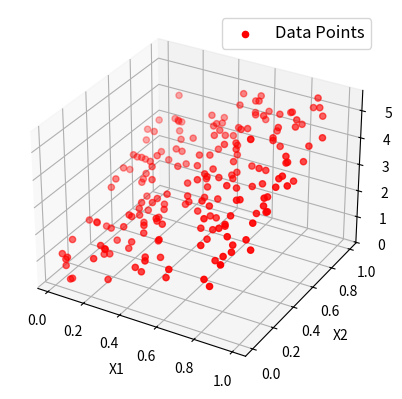

The matplotlib source for this figure:
import numpy as np
import matplotlib.pyplot as plt
from mpl_toolkits.mplot3d import Axes3D

def generate_dataset(n=200):
    x = []
    y = []
    
    # Generate random data
    random_x1 = np.random.rand(n)
    random_x2 = np.random.rand(n)
    
    for i in range(n):
        x1 = random_x1[i]
        x2 = random_x2[i]
        
        # y = ax1 + bx2 + c + noise
        term = 2 * x1 + 3 * x2 + np.random.rand()
        x.append([x1, x2])
        y.append(term)
        
    return np.array(x), np.array(y)

def main():
    # 1. Generate Data
    X, Y = generate_dataset(200)
    
    # 2. Visualize
    mpl_params = {'legend.fontsize': 12}
    plt.rcParams.update(mpl_params)
    
    fig = plt.figure()
    ax = fig.add_subplot(111, projection='3d')
    
    # Plot the points
    ax.scatter(X[:,0], X[:,1], Y, c='r', marker='o', label='Data Points')
    
    ax.set_xlabel('X1')
    ax.set_ylabel('X2')
    ax.set_zlabel('Y')
    ax.legend()
    
    print("Displaying 3D plot of dataset for Multiple Linear Regression...")
    plt.savefig('lab-10-output.png')
    print("Saved 3D plot to lab-10-output.png")
    # plt.show()

if __name__ == "__main__":
    main()